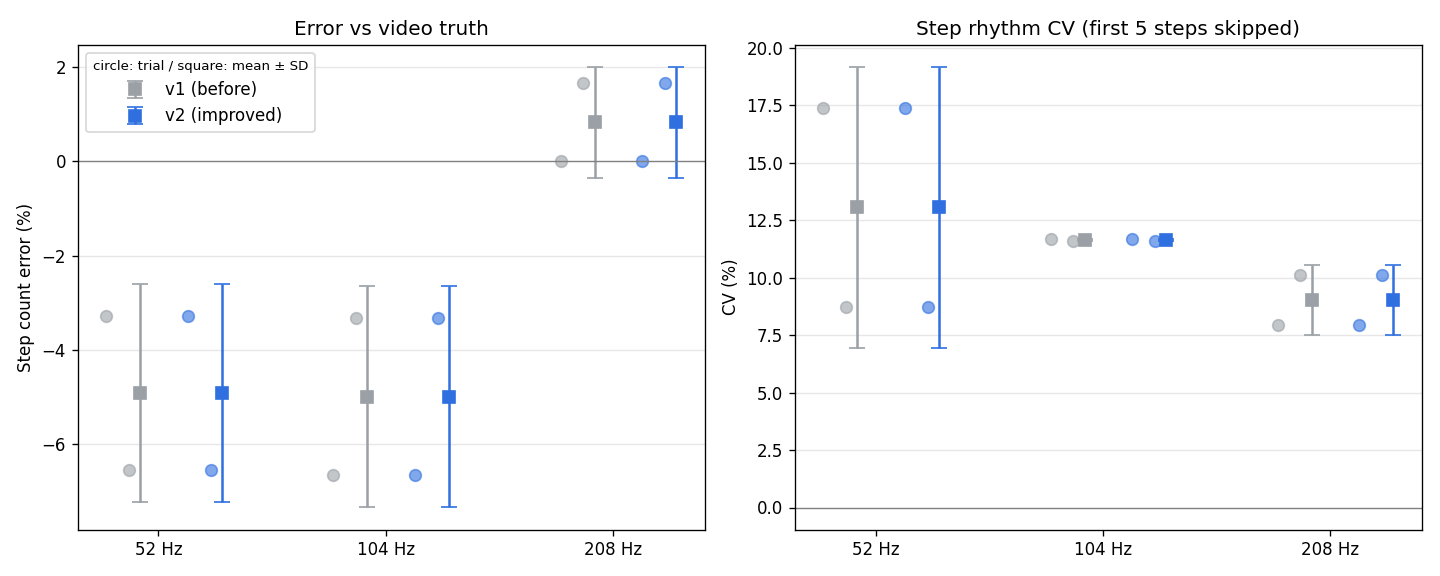

The file beside this chart, header and first rows:
file, bpm, odr, truth, steps_v1, steps_v2, err_pct_v1, err_pct_v2, cv_steady_v1, cv_steady_v2, median_s_v1, median_s_v2
odr208_1.csv, 120, 208, 61, 61, 61, 0.000, 0.000, 7.943, 7.943, 0.489, 0.489
odr208_2.csv, 120, 208, 60, 61, 61, 1.667, 1.667, 10.11, 10.11, 0.506, 0.506
odr52_1.csv, 120, 52, 61, 59, 59, -3.279, -3.279, 17.38, 17.38, 0.514, 0.514
odr52_2.csv, 120, 52, 61, 57, 57, -6.557, -6.557, 8.738, 8.738, 0.496, 0.496
odr104_1.csv, 120, 104, 60, 56, 56, -6.667, -6.667, 11.67, 11.67, 0.497, 0.497
odr104_2.csv, 120, 104, 60, 58, 58, -3.333, -3.333, 11.6, 11.6, 0.497, 0.497
